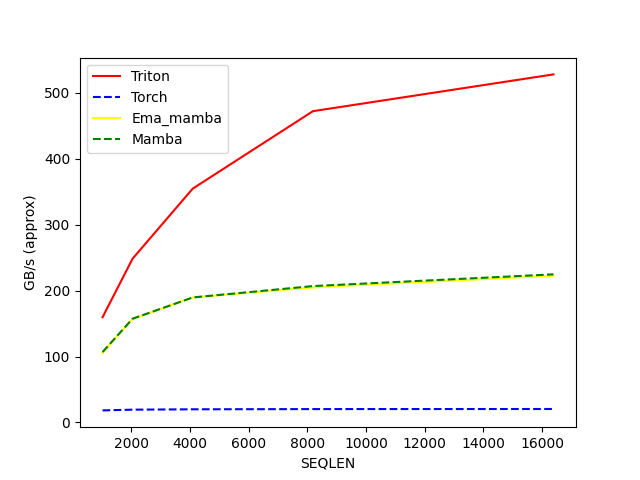

The file beside this chart, header and first rows:
SEQLEN, Triton, Torch, Ema_mamba, Mamba
1024, 159.7, 18.24, 105.8, 106.8
2048, 248.6, 19.35, 157.1, 157.4
4096, 354.9, 19.91, 189.7, 189.7
8192, 472.4, 20.22, 205, 206.9
16384, 528.2, 20.37, 222.7, 224.8
